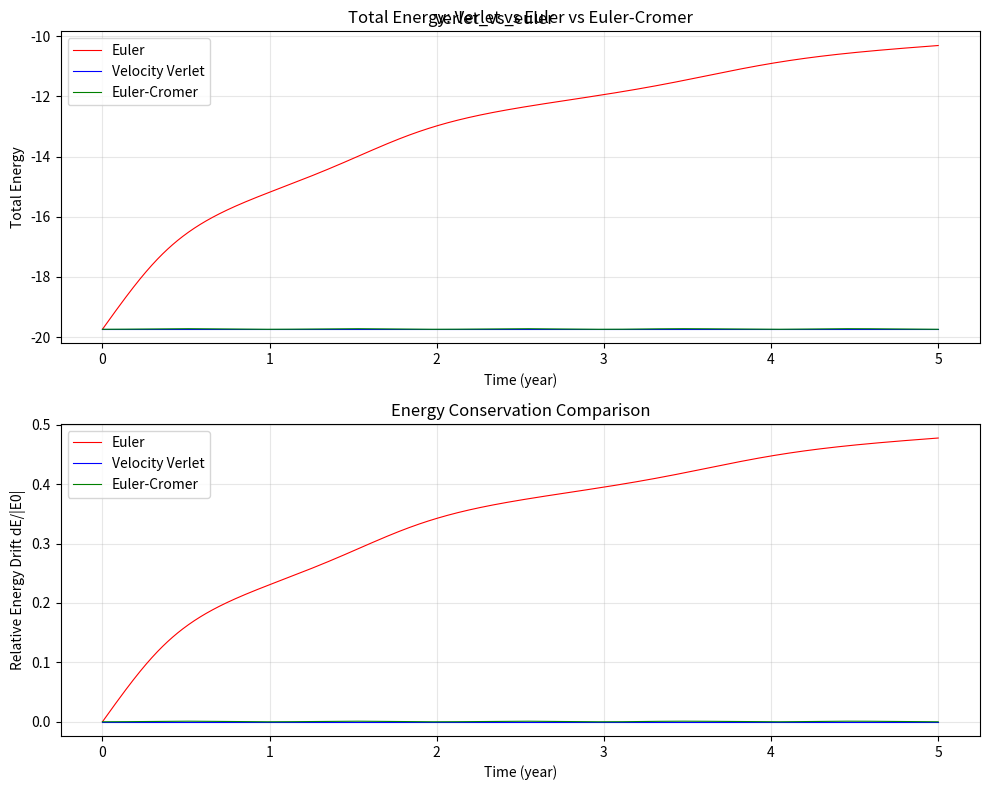

Write the Python code that produced this figure.
import numpy as np
import matplotlib.pyplot as plt

GM = 4.0 * np.pi ** 2

dt = 0.005
T = 5.0
N = int(T / dt)

def simulate_euler(dt, N):
    x, y = 1.0, 0.0
    vx, vy = 0.0, 2.0 * np.pi
    E = np.zeros(N + 1)
    r = np.sqrt(x**2 + y**2)
    E[0] = 0.5 * (vx**2 + vy**2) - GM / r
    for i in range(N):
        r = np.sqrt(x**2 + y**2)
        ax = -GM * x / r**3
        ay = -GM * y / r**3
        x = x + vx * dt
        y = y + vy * dt
        vx = vx + ax * dt
        vy = vy + ay * dt
        r = np.sqrt(x**2 + y**2)
        E[i + 1] = 0.5 * (vx**2 + vy**2) - GM / r
    return E

def simulate_verlet(dt, N):
    x, y = 1.0, 0.0
    vx, vy = 0.0, 2.0 * np.pi
    E = np.zeros(N + 1)
    r = np.sqrt(x**2 + y**2)
    ax = -GM * x / r**3
    ay = -GM * y / r**3
    E[0] = 0.5 * (vx**2 + vy**2) - GM / r
    for i in range(N):
        x = x + vx * dt + 0.5 * ax * dt**2
        y = y + vy * dt + 0.5 * ay * dt**2
        r = np.sqrt(x**2 + y**2)
        ax_new = -GM * x / r**3
        ay_new = -GM * y / r**3
        vx = vx + 0.5 * (ax + ax_new) * dt
        vy = vy + 0.5 * (ay + ay_new) * dt
        ax = ax_new
        ay = ay_new
        E[i + 1] = 0.5 * (vx**2 + vy**2) - GM / r
    return E

def simulate_euler_cromer(dt, N):
    x, y = 1.0, 0.0
    vx, vy = 0.0, 2.0 * np.pi
    E = np.zeros(N + 1)
    r = np.sqrt(x**2 + y**2)
    E[0] = 0.5 * (vx**2 + vy**2) - GM / r
    for i in range(N):
        r = np.sqrt(x**2 + y**2)
        ax = -GM * x / r**3
        ay = -GM * y / r**3
        vx = vx + ax * dt
        vy = vy + ay * dt
        x = x + vx * dt
        y = y + vy * dt
        r = np.sqrt(x**2 + y**2)
        E[i + 1] = 0.5 * (vx**2 + vy**2) - GM / r
    return E

E_euler = simulate_euler(dt, N)
E_verlet = simulate_verlet(dt, N)
E_cromer = simulate_euler_cromer(dt, N)
ts = np.arange(N + 1) * dt

E0 = E_verlet[0]

fig, axes = plt.subplots(2, 1, figsize=(10, 8))

axes[0].plot(ts, E_euler, 'r-', linewidth=0.8, label='Euler')
axes[0].plot(ts, E_verlet, 'b-', linewidth=0.8, label='Velocity Verlet')
axes[0].plot(ts, E_cromer, 'g-', linewidth=0.8, label='Euler-Cromer')
axes[0].set_xlabel('Time (year)')
axes[0].set_ylabel('Total Energy')
axes[0].set_title('Total Energy: Verlet vs Euler vs Euler-Cromer')
axes[0].legend()
axes[0].grid(True, alpha=0.3)

dE_euler = (E_euler - E0) / abs(E0)
dE_verlet = (E_verlet - E0) / abs(E0)
dE_cromer = (E_cromer - E0) / abs(E0)

axes[1].plot(ts, dE_euler, 'r-', linewidth=0.8, label='Euler')
axes[1].plot(ts, dE_verlet, 'b-', linewidth=0.8, label='Velocity Verlet')
axes[1].plot(ts, dE_cromer, 'g-', linewidth=0.8, label='Euler-Cromer')
axes[1].set_xlabel('Time (year)')
axes[1].set_ylabel('Relative Energy Drift dE/|E0|')
axes[1].set_title('Energy Conservation Comparison')
axes[1].legend()
axes[1].grid(True, alpha=0.3)

plt.tight_layout()

plt.suptitle('verlet_vs_euler')
plt.show()
print('ch05_verlet_vs_euler.png saved')
